Run: headless pygame with SDL's dummy video driver; simulated clock (each Clock.tick advances the game by its frame time, no real sleeping); random seed 0; keys injected as events and as key.get_pressed() state; mouse plan: one left click at the window centre at the start of phase 2, then a move to the lower-right quarter at the start of phase 3.
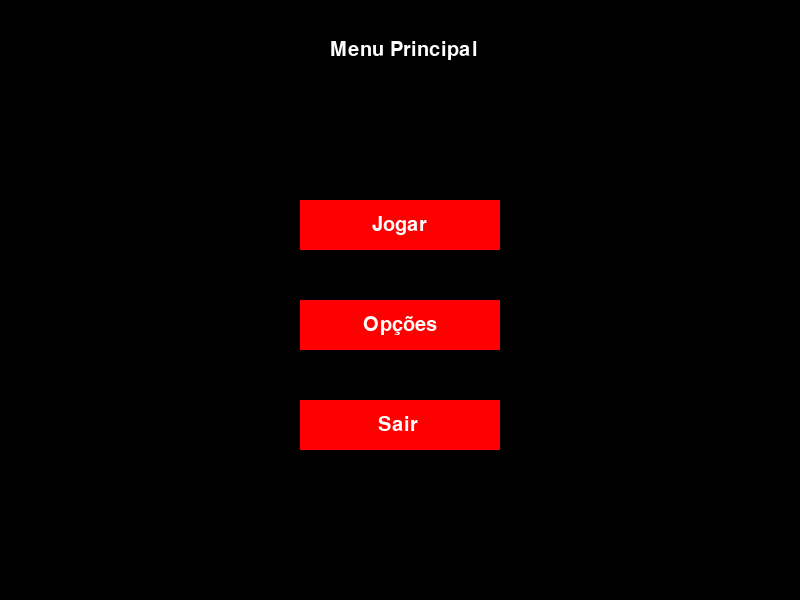
Frame 1 of 4 · flips 1–60 · no input
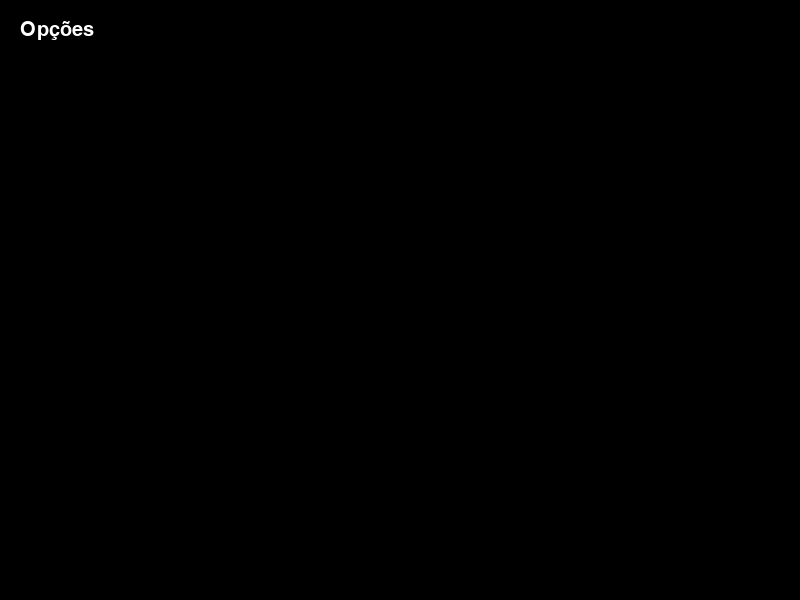
Frame 2 of 4 · flips 61–180 · clicked the window centre · tapped SPACE, RETURN · held RIGHT (→), D
Frame 3 of 4 · flips 181–300 · moved the mouse to the lower-right quarter · held DOWN (↓), S · screen unchanged from frame 2, image omitted
Frame 4 of 4 · flips 301–420 · held LEFT (←), A, UP (↑), W · screen unchanged from frame 3, image omitted

The pygame program that drew these frames:

#Setup de Entrada - Import Bibliotecas-----------------------------------------#
import pygame, sys

#Setup de Entrada - Definições ----------------------------------------------- #
mainClock = pygame.time.Clock()
from pygame.locals import *
pygame.init()
pygame.display.set_caption('Tela de Entrada')
screen = pygame.display.set_mode((800, 600),0,32)

font = pygame.font.SysFont(None, 30)

#Definição de Escrita de Texto-------------------------------------------------#
def draw_text(text, font, color, surface, x, y):
    textobj = font.render(text, 1, color)
    textrect = textobj.get_rect()
    textrect.topleft = (x, y)
    surface.blit(textobj, textrect)

click = False

#Definição de ações do Menu Inicial--------------------------------------------#
def main_menu():
    while True:

        screen.fill((0,0,0))
        draw_text('Menu Principal', font, (255, 255, 255), screen, 330, 40)

        mx, my = pygame.mouse.get_pos()

        button_1 = pygame.Rect(300, 200, 200, 50)
        button_2 = pygame.Rect(300, 300, 200, 50)
        button_3 = pygame.Rect(300, 400, 200, 50)
        if button_1.collidepoint((mx, my)):
            if click:
                game()
        if button_2.collidepoint((mx, my)):
            if click:
                options()
        if button_3.collidepoint((mx, my)):
            if click:
                exite()
        pygame.draw.rect(screen, (255, 0, 0), button_1)
        pygame.draw.rect(screen, (255, 0, 0), button_2)
        pygame.draw.rect(screen, (255, 0, 0), button_3)
        draw_text('Jogar', font, (255, 255, 255), screen, 372, 215)
        draw_text('Opções', font, (255, 255, 255), screen, 363, 315)
        draw_text('Sair', font, (255, 255, 255), screen, 378, 415)

        click = False
        for event in pygame.event.get():
            if event.type == QUIT:
                pygame.quit()
                sys.exit()
            if event.type == KEYDOWN:
                if event.key == K_ESCAPE:
                    pygame.quit()
                    sys.exit()
            if event.type == MOUSEBUTTONDOWN:
                if event.button == 1:
                    click = True

        pygame.display.update()
        mainClock.tick(60)
        
#Definições dos Submenus dos Botões - Game - Opções - Sair --------------------#
def game():
    running = True
    while running:
        screen.fill((0,0,0))
        
        draw_text('Meu Jogo', font, (255, 255, 255), screen, 20, 20)
        for event in pygame.event.get():
            if event.type == QUIT:
                pygame.quit()
                sys.exit()
            if event.type == KEYDOWN:
                if event.key == K_ESCAPE:
                    running = False
        
        pygame.display.update()
        mainClock.tick(60)

def options():
    running = True
    while running:
        screen.fill((0,0,0))

        draw_text('Opções', font, (255, 255, 255), screen, 20, 20)
        for event in pygame.event.get():
            if event.type == QUIT:
                pygame.quit()
                sys.exit()
            if event.type == KEYDOWN:
                if event.key == K_ESCAPE:
                    running = False
        
        pygame.display.update()
        mainClock.tick(60)

def exite():
    pygame.quit()
    sys.exit()

           
main_menu()
